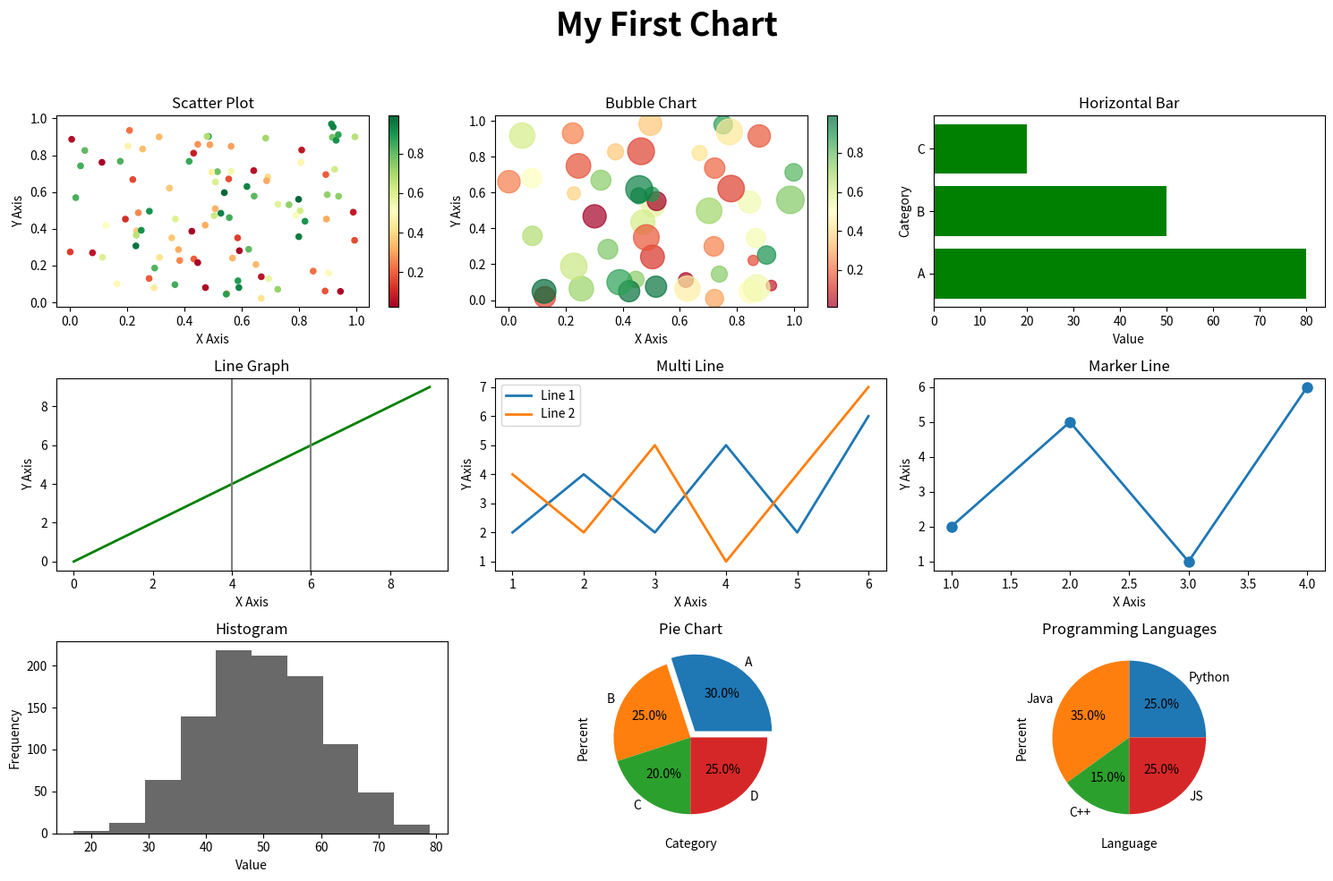

Here is the Python script that generated this plot:
import matplotlib.pyplot as plt
import numpy as np

# ตั้งค่าขนาดฟอนต์
plt.rcParams.update({'font.size': 10})

# สร้าง Figure 3x3
fig, axs = plt.subplots(3, 3, figsize=(15, 10))

# Title หลัก
fig.suptitle("My First Chart", fontsize=26, fontweight='bold')

# =====================================
# 1. Scatter Plot + Color Bar
# =====================================
x = np.random.rand(100)
y = np.random.rand(100)
c = np.random.rand(100)

scatter = axs[0, 0].scatter(
    x, y,
    c=c,
    cmap='RdYlGn',
    s=20
)

fig.colorbar(scatter, ax=axs[0, 0])

axs[0, 0].set_title("Scatter Plot")
axs[0, 0].set_xlabel("X Axis")
axs[0, 0].set_ylabel("Y Axis")

# =====================================
# 2. Bubble Chart + Color Bar
# =====================================
x = np.random.rand(50)
y = np.random.rand(50)
sizes = np.random.randint(50, 500, 50)
colors = np.random.rand(50)

bubble = axs[0, 1].scatter(
    x,
    y,
    s=sizes,
    c=colors,
    cmap='RdYlGn',
    alpha=0.7
)

fig.colorbar(bubble, ax=axs[0, 1])

axs[0, 1].set_title("Bubble Chart")
axs[0, 1].set_xlabel("X Axis")
axs[0, 1].set_ylabel("Y Axis")

# =====================================
# 3. Horizontal Bar
# =====================================
categories = ["A", "B", "C"]
values = [80, 50, 20]

axs[0, 2].barh(categories, values, color="green")

axs[0, 2].set_title("Horizontal Bar")
axs[0, 2].set_xlabel("Value")
axs[0, 2].set_ylabel("Category")

# =====================================
# 4. Line Graph
# =====================================
x = np.arange(10)
y = x

axs[1, 0].plot(x, y, color="green", linewidth=2)

axs[1, 0].axvline(4, color="gray")
axs[1, 0].axvline(6, color="gray")

axs[1, 0].set_title("Line Graph")
axs[1, 0].set_xlabel("X Axis")
axs[1, 0].set_ylabel("Y Axis")

# =====================================
# 5. Multi Line
# =====================================
x = [1, 2, 3, 4, 5, 6]
y1 = [2, 4, 2, 5, 2, 6]
y2 = [4, 2, 5, 1, 4, 7]

axs[1, 1].plot(x, y1, linewidth=2, label="Line 1")
axs[1, 1].plot(x, y2, linewidth=2, label="Line 2")

axs[1, 1].legend()

axs[1, 1].set_title("Multi Line")
axs[1, 1].set_xlabel("X Axis")
axs[1, 1].set_ylabel("Y Axis")

# =====================================
# 6. Marker Line
# =====================================
x = [1, 2, 3, 4]
y = [2, 5, 1, 6]

axs[1, 2].plot(
    x,
    y,
    marker='o',
    linewidth=2,
    markersize=8
)

axs[1, 2].set_title("Marker Line")
axs[1, 2].set_xlabel("X Axis")
axs[1, 2].set_ylabel("Y Axis")

# =====================================
# 7. Histogram
# =====================================
data = np.random.normal(50, 10, 1000)

axs[2, 0].hist(
    data,
    bins=10,
    color='dimgray'
)

axs[2, 0].set_title("Histogram")
axs[2, 0].set_xlabel("Value")
axs[2, 0].set_ylabel("Frequency")

# =====================================
# 8. Pie Chart
# =====================================
sizes = [30, 25, 20, 25]
labels = ["A", "B", "C", "D"]

explode = [0.10, 0, 0, 0]

axs[2, 1].pie(
    sizes,
    labels=labels,
    explode=explode,
    autopct='%1.1f%%',
    labeldistance=1.1
)

axs[2, 1].set_title("Pie Chart")
axs[2, 1].set_xlabel("Category")
axs[2, 1].set_ylabel("Percent")

# =====================================
# 9. Programming Languages
# =====================================
sizes2 = [25, 35, 15, 25]
labels2 = ["Python", "Java", "C++", "JS"]

axs[2, 2].pie(
    sizes2,
    labels=labels2,
    autopct='%1.1f%%'
)

axs[2, 2].set_title("Programming Languages")
axs[2, 2].set_xlabel("Language")
axs[2, 2].set_ylabel("Percent")

# จัดระยะห่าง
plt.tight_layout(rect=[0, 0, 1, 0.95])

# แสดงผล
plt.show()
